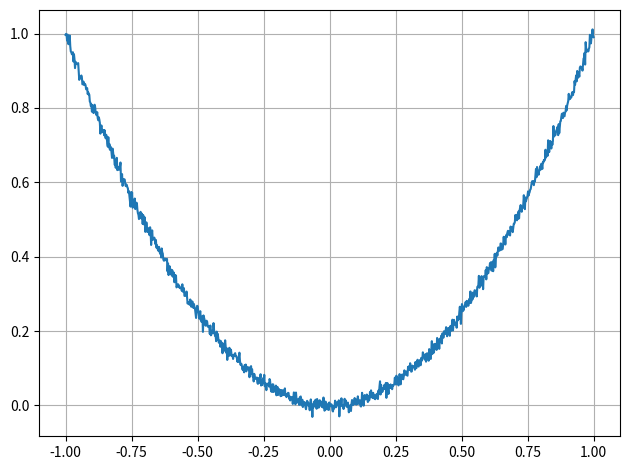

Python code for this plot:
""" 
Author: Gregoire Caron 
Date Created: 2024-10-31
Last Modified: 2024-10-31
Module displaying an application of the ECNoise algorithm by More and Wild.
"""

import numpy as np
import matplotlib.pyplot as plt


def noisy_function(x, noise_std=0.1):
    """Defines a noisy function."""
    smooth = x*x
    noise = np.random.normal(0, noise_std, size=np.shape(x))
    return smooth + noise

def plot_function(x, y):
    """Displays a function (x,y)"""
    plt.plot(x, y)
    plt.grid()
    plt.tight_layout()
    plt.show()

if __name__ == "__main__":
    x = np.linspace(-1, 1, 1_000)
    y = noisy_function(x, noise_std=0.01)
    plot_function(x, y)
